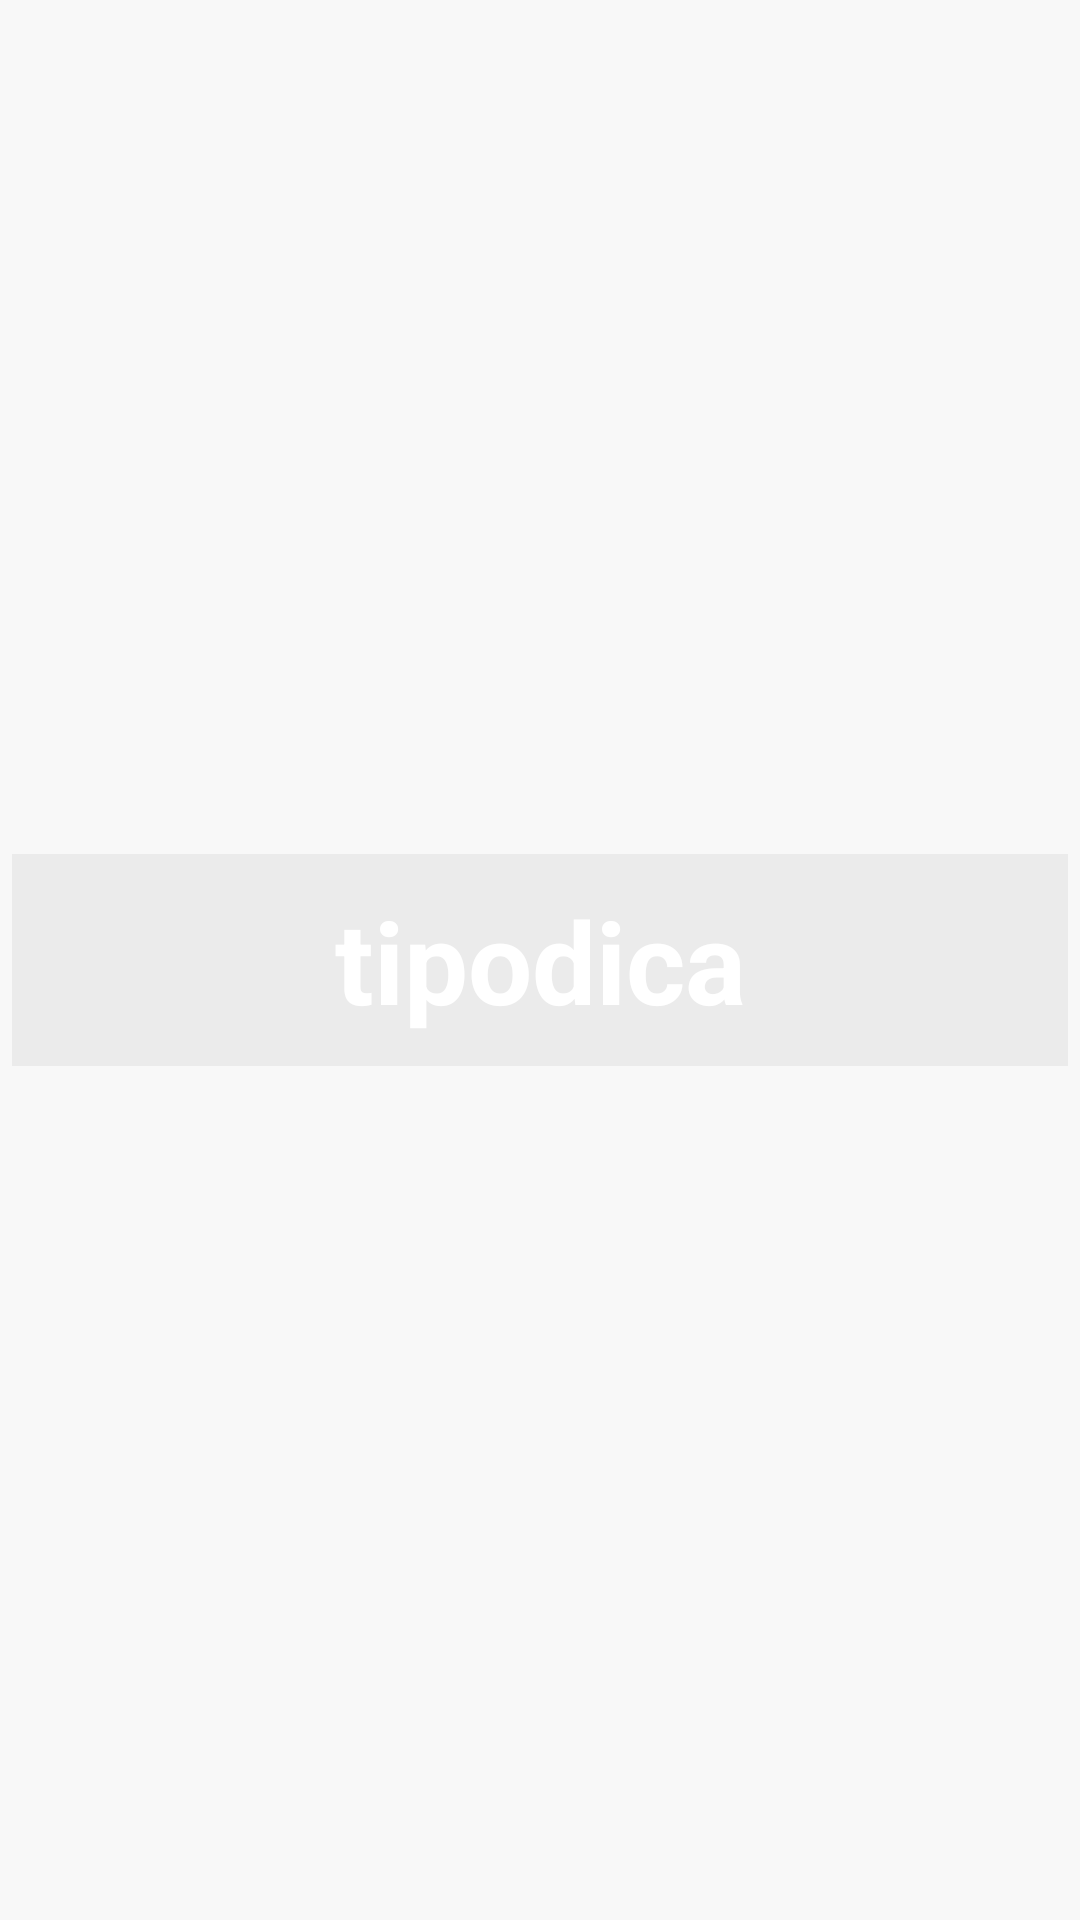

Write the Android layout XML for this screen, with the resource values it uses.
<!-- AndroidManifest.xml: application theme AppTheme -->
<!-- res/layout/tipodicas.xml -->
<?xml version="1.0" encoding="utf-8"?>
<LinearLayout xmlns:android="http://schemas.android.com/apk/res/android"
    android:layout_width="match_parent"
    android:layout_height="match_parent"
    android:background="#02000000"
    android:gravity="center"
    android:orientation="vertical"
    android:padding="4dp">

    <TextView
        android:id="@+id/tipodica_tv"
        android:layout_width="match_parent"
        android:layout_height="wrap_content"
        android:padding="10dp"
        android:background="#0D000000"
        android:text="tipodica"
        android:textAlignment="center"
        android:textAllCaps="false"
        android:textColor="@color/colorPrimary"
        android:textSize="38dp"
        android:textStyle="bold" />

</LinearLayout>
<!-- resources referenced by this layout -->
<resources>
  <color name="colorPrimary">#FFFFFF</color>
  <style name="AppTheme" parent="Theme.AppCompat.Light.NoActionBar">
          
          <item name="colorPrimary">@color/colorPrimary</item>
          <item name="colorPrimaryDark">@color/colorPrimaryDark</item>
          <item name="colorAccent">@color/colorAccent</item>
      </style>
  <color name="colorPrimaryDark">#254F6E</color>
  <color name="colorAccent">#00A9DE</color>
</resources>
